2-way image classification set "Dataset_1" from GitHub (sinuose/CNNImageClassificationContests); label vocabulary: BRCA, GBM.

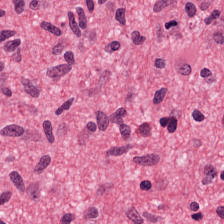
Label: GBM

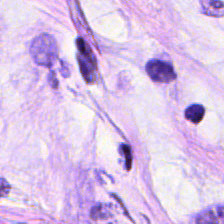
Label: BRCA

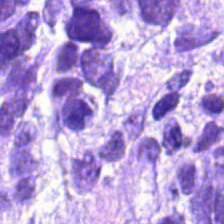
Label: BRCA

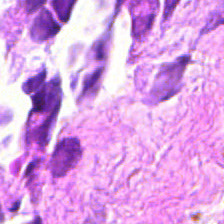
Label: BRCA

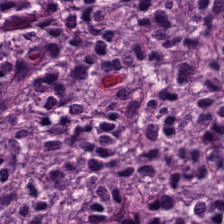
Label: GBM

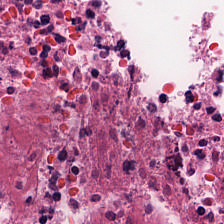
Label: GBM
